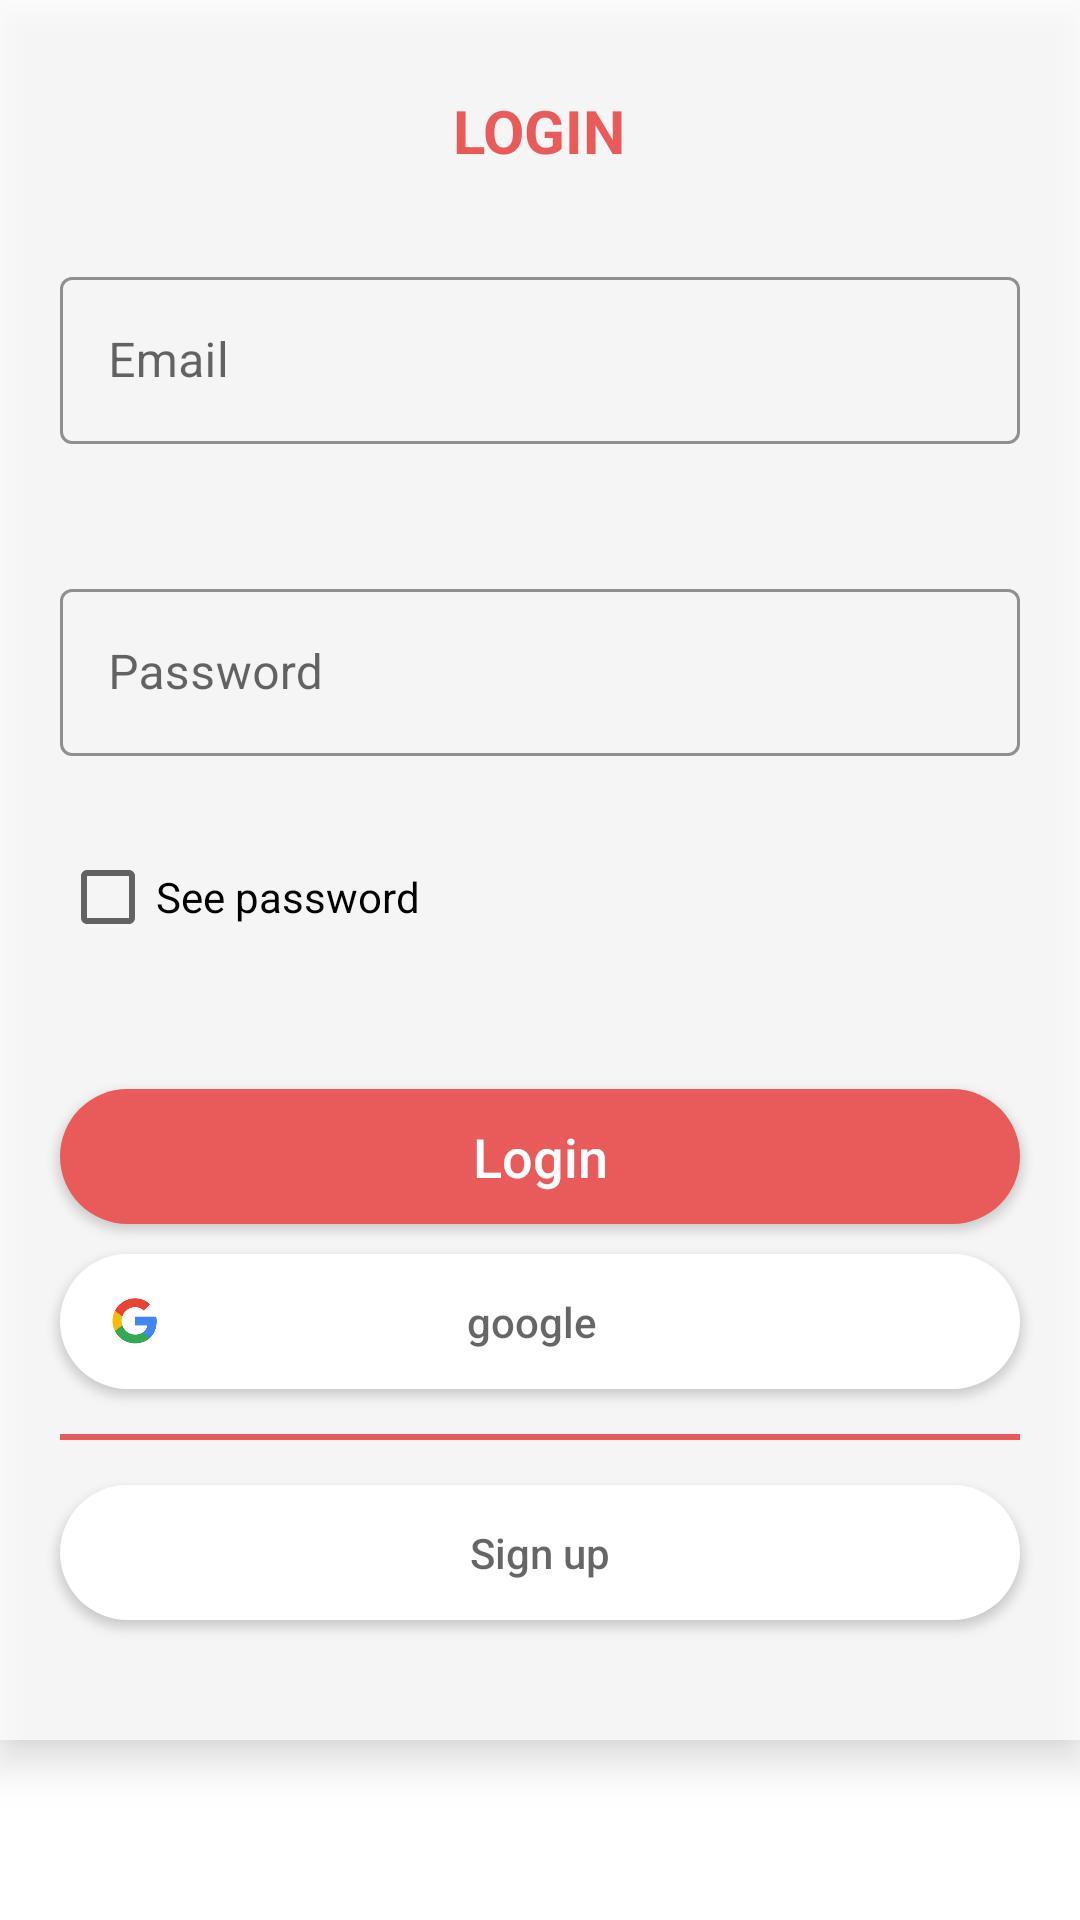

Write the Android layout XML for this screen, with the resource values it uses.
<!-- AndroidManifest.xml: application theme Theme.RedmineCapstoneProject -->
<!-- res/layout/fragment_login.xml -->
<?xml version="1.0" encoding="utf-8"?>
<androidx.constraintlayout.widget.ConstraintLayout xmlns:android="http://schemas.android.com/apk/res/android"
    xmlns:app="http://schemas.android.com/apk/res-auto"
    xmlns:tools="http://schemas.android.com/tools"
    android:layout_width="match_parent"
    android:layout_height="match_parent"
    android:scrollbars="none"
    tools:context=".ui.loginsignup.LoginFragment">


    <LinearLayout
        android:focusable="true"
        android:focusableInTouchMode="true"
        app:layout_constraintTop_toTopOf="parent"
        android:layout_width="match_parent"
        android:layout_height="580dp"
        android:background="#bfffffff"
        android:orientation="vertical"
        android:elevation="8dp"
        android:paddingBottom="15dp">

        <TextView
            android:textAllCaps="true"
            android:id="@+id/tv_toolbarTitle"
            style="@style/HeaderTextBold"
            android:layout_width="wrap_content"
            android:layout_height="wrap_content"
            android:layout_gravity="center_horizontal"
            android:layout_marginTop="30dp"
            android:text="@string/login"
            android:textColor="@color/red" />




        <com.google.android.material.textfield.TextInputLayout
            android:id="@+id/il_email"
            style="@style/InputLayoutStyle"
            android:layout_marginStart="20dp"
            android:layout_marginTop="30dp"
            android:layout_marginEnd="20dp"
            android:hint="@string/email">

            <com.google.android.material.textfield.TextInputEditText
                android:id="@+id/et_email"
                android:layout_width="match_parent"
                android:layout_height="wrap_content"
                android:inputType="textEmailAddress" />
        </com.google.android.material.textfield.TextInputLayout>

        <com.google.android.material.textfield.TextInputLayout
            android:id="@+id/il_password"
            style="@style/InputLayoutStyle"
            android:layout_marginStart="20dp"
            android:layout_marginTop="20dp"
            android:layout_marginEnd="20dp"
            android:hint="@string/password">

            <com.google.android.material.textfield.TextInputEditText
                android:id="@+id/et_password"
                android:layout_width="match_parent"
                android:layout_height="wrap_content"
                android:inputType="textPassword" />
        </com.google.android.material.textfield.TextInputLayout>

        <CheckBox
            android:id="@+id/cb_see_password"
            android:layout_width="match_parent"
            android:layout_height="wrap_content"
            android:layout_gravity="center_vertical"
            android:layout_marginStart="20dp"
            android:layout_marginEnd="20dp"
            android:text="@string/see_password" />

        <androidx.appcompat.widget.AppCompatButton
            android:id="@+id/bt_login"
            style="@style/SubHeaderText"
            android:layout_width="match_parent"
            android:layout_height="45dp"
            android:layout_marginStart="20dp"
            android:layout_marginTop="40dp"
            android:layout_marginEnd="20dp"
            android:text="@string/login"
            android:background="@drawable/btn_login_selector"
            android:textAllCaps="false"
            android:textColor="@color/white" />

        <androidx.appcompat.widget.AppCompatButton
            android:id="@+id/bt_google"
            style="@style/TitleText"
            android:layout_width="match_parent"
            android:layout_height="45dp"
            android:layout_marginStart="20dp"
            android:layout_marginEnd="20dp"
            android:background="@drawable/btn_white_selector"
            android:drawableLeft="@drawable/google_logo"
            android:layout_marginTop="10dp"
            android:paddingEnd="40dp"
            android:paddingStart="15dp"
            android:text="@string/google"
            android:textAllCaps="false"
            android:textColor="#99000000" />

        <RelativeLayout
            android:layout_width="match_parent"
            android:layout_height="2dp"
            android:layout_marginStart="20dp"
            android:layout_marginTop="15dp"
            android:layout_marginEnd="20dp"
            android:background="@color/red" />

        <androidx.appcompat.widget.AppCompatButton
            android:id="@+id/bt_signUp"
            style="@style/TitleText"
            android:layout_width="match_parent"
            android:layout_height="45dp"
            android:layout_marginStart="20dp"
            android:layout_marginTop="15dp"
            android:layout_marginEnd="20dp"
            android:layout_marginBottom="10dp"
            android:background="@drawable/btn_white_selector"
            android:text="@string/sign_up"
            android:textAllCaps="false"
            android:textColor="#99000000" />
    </LinearLayout>

</androidx.constraintlayout.widget.ConstraintLayout>
<!-- resources referenced by this layout -->
<resources>
  <color name="red">#E95B5B</color>
  <color name="white">#FFFFFFFF</color>
  <!-- drawable btn_login_selector (drawable) -->
  <?xml version="1.0" encoding="utf-8"?>
  <selector xmlns:android="http://schemas.android.com/apk/res/android">
      <item android:state_pressed="false"
          android:drawable="@drawable/bg_login_signup" />
  
      <item android:state_pressed="true"
          android:drawable="@drawable/bg_login_signup_pressed" />
  </selector>
  <!-- drawable btn_white_selector (drawable) -->
  <?xml version="1.0" encoding="utf-8"?>
  <selector xmlns:android="http://schemas.android.com/apk/res/android">
      <item android:state_pressed="false"
          android:drawable="@drawable/bg_btn_white" />
  
      <item android:state_pressed="true"
          android:drawable="@drawable/bg_btn_white_pressed" />
  </selector>
  <!-- drawable google_logo (drawable) -->
  <?xml version="1.0" encoding="utf-8"?>
  <layer-list xmlns:android="http://schemas.android.com/apk/res/android">
  
      <item android:drawable="@drawable/icon_google"
          android:width="20dp"
          android:height="20dp"
          />
  </layer-list>
  <string name="email">Email</string>
  <string name="google">google</string>
  <string name="login">Login</string>
  <string name="password">Password</string>
  <string name="see_password">See password</string>
  <string name="sign_up">Sign up</string>
  <style name="HeaderTextBold" parent="HeaderText">
          <item name="android:textStyle">bold</item>
      </style>
  <style name="SubHeaderText" parent="TextStyle">
          <item name="android:textSize">18sp</item>
      </style>
  <style name="TitleText" parent="TextStyle">
          <item name="android:textSize">14sp</item>
      </style>
  <!-- drawable bg_login_signup (drawable) -->
  <?xml version="1.0" encoding="utf-8"?>
  <shape xmlns:android="http://schemas.android.com/apk/res/android"
      android:shape="rectangle">
  
      <solid
          android:color="@color/red"
          android:elevation="10dp">
      </solid>
      <corners android:radius="70dp" />
  </shape>
  <!-- drawable bg_login_signup_pressed (drawable) -->
  <?xml version="1.0" encoding="utf-8"?>
  <shape xmlns:android="http://schemas.android.com/apk/res/android"
      android:shape="rectangle">
  
      <solid
          android:color="@color/lighter_red"
          android:elevation="10dp">
      </solid>
      <corners android:radius="70dp" />
  </shape>
  <!-- drawable bg_btn_white (drawable) -->
  <?xml version="1.0" encoding="utf-8"?>
  <shape xmlns:android="http://schemas.android.com/apk/res/android"
      android:shape="rectangle">
  
      <solid
          android:color="@color/white"
          android:elevation="10dp">
      </solid>
      <corners android:radius="70dp" />
  </shape>
  <!-- drawable bg_btn_white_pressed (drawable) -->
  <?xml version="1.0" encoding="utf-8"?>
  <shape xmlns:android="http://schemas.android.com/apk/res/android"
      android:shape="rectangle">
  
      <solid
          android:color="@color/grey"
          android:elevation="10dp">
      </solid>
      <corners android:radius="70dp" />
  </shape>
  <style name="HeaderText" parent="TextStyle">
          <item name="android:textSize">20sp</item>
      </style>
  <color name="not_so_black">#464646</color>
  <color name="blue">#92BDFF</color>
  <style name="TextStyle" parent="@android:style/TextAppearance.Medium">
          <item name="android:layout_width">wrap_content</item>
          <item name="android:layout_height">wrap_content</item>
          <item name="android:textColor">@color/not_so_black</item>
      </style>
  <color name="lighter_red">#F17070</color>
  <color name="grey">#F6F6F6</color>
</resources>
